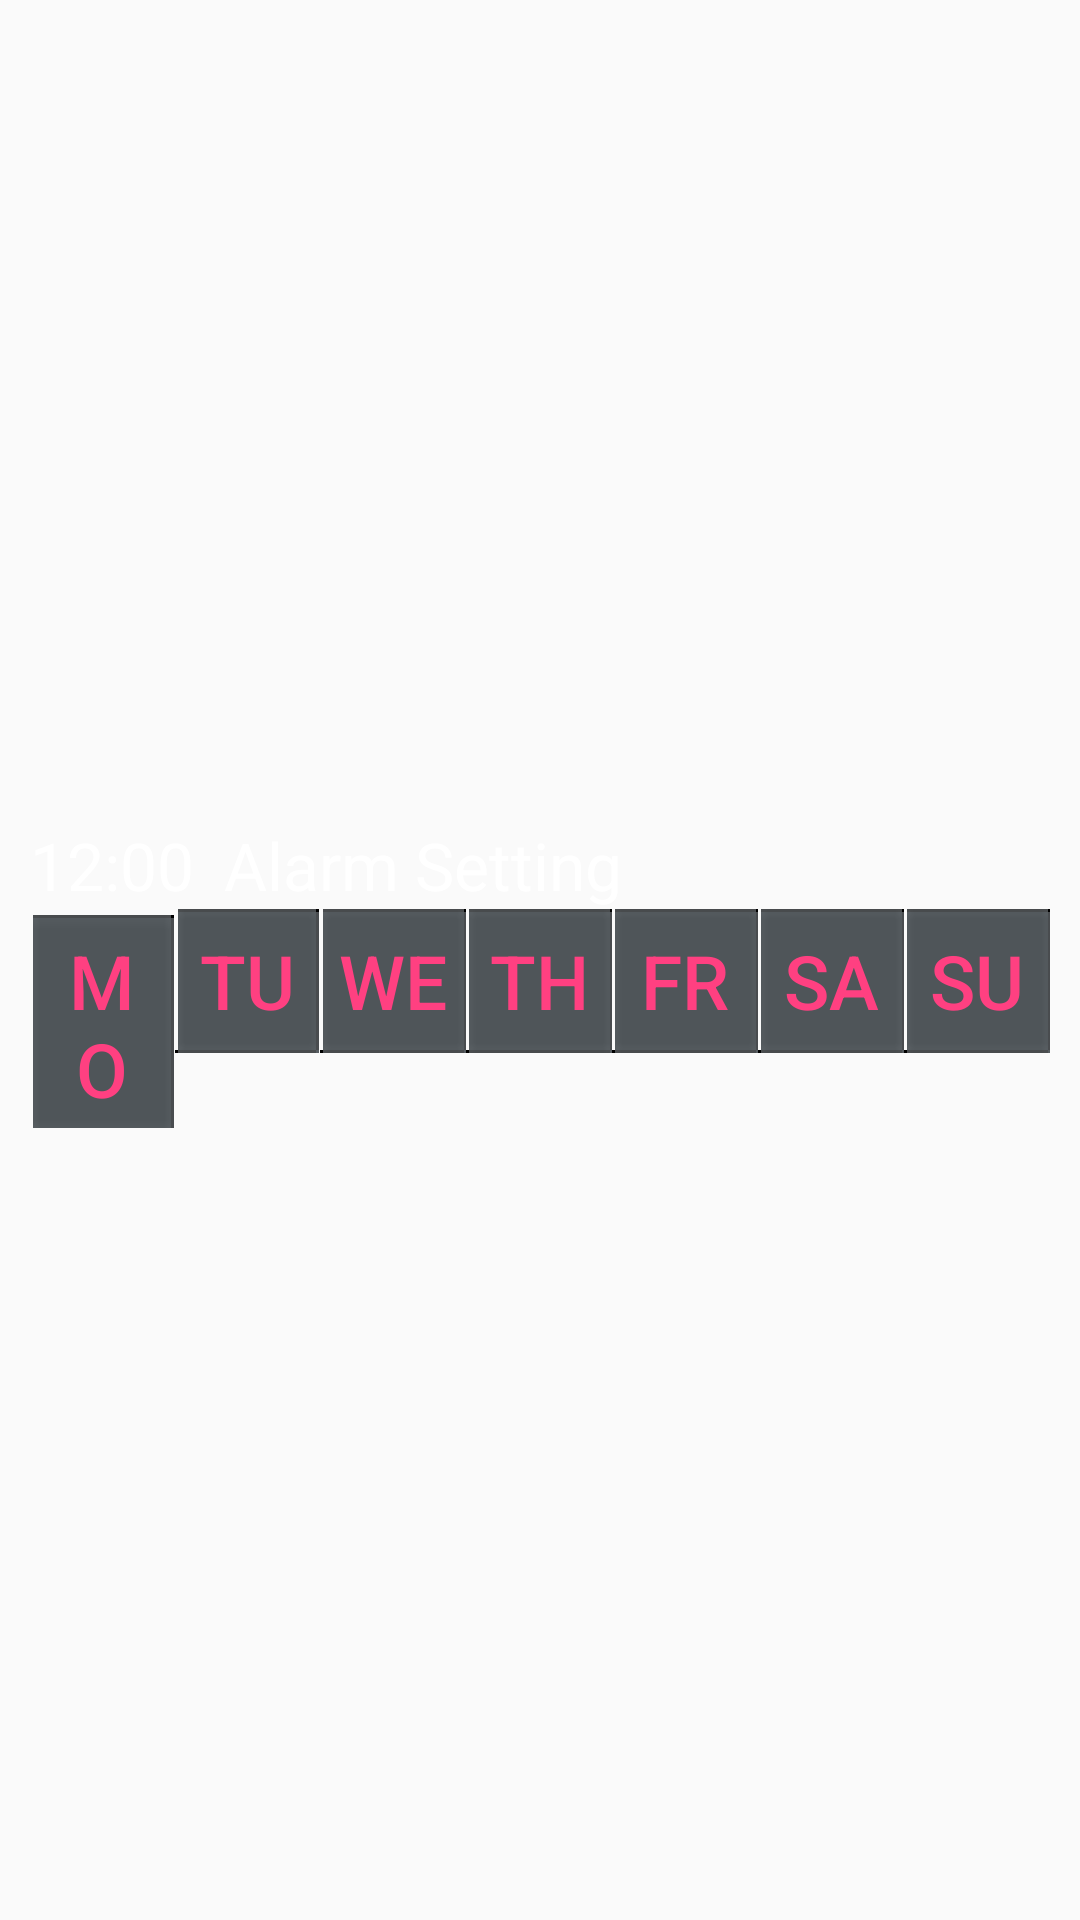

This screen was rendered from an Android layout file. Write that file and the resources it references.
<!-- AndroidManifest.xml: application theme AppTheme -->
<!-- res/layout/alarm_item.xml -->
<?xml version="1.0" encoding="utf-8"?>
<LinearLayout xmlns:android="http://schemas.android.com/apk/res/android"
    android:layout_width="match_parent"
    android:layout_height="match_parent"
    android:gravity="center_vertical"
    android:orientation="vertical"
    android:paddingTop="10dp"
    android:weightSum="10" >

    <LinearLayout
        android:layout_width="match_parent"
        android:layout_height="wrap_content"
        android:gravity="center_vertical"
        android:orientation="horizontal"
        android:paddingRight="10dp"
        android:weightSum="3" >

        <LinearLayout
            android:layout_width="0dp"
            android:layout_height="wrap_content"
            android:layout_weight="2"
            android:orientation="horizontal" >

            <TextView
                android:id="@+id/txtTime"
                android:layout_width="wrap_content"
                android:layout_height="wrap_content"
                android:layout_marginLeft="10dp"
                android:text="12:00"
                android:textColor="@android:color/white"
                android:textSize="22sp" />

            <TextView
                android:layout_width="wrap_content"
                android:layout_height="wrap_content"
                android:layout_marginLeft="10dp"
                android:text="@string/title3"
                android:textColor="@android:color/white"
                android:textSize="22sp" />
        </LinearLayout>

        <LinearLayout
            android:layout_width="0dp"
            android:layout_height="wrap_content"
            android:layout_weight="1"
            android:gravity="right"
            android:orientation="horizontal" >

            <CheckBox
                android:id="@+id/cbDelete"
                android:layout_width="wrap_content"
                android:layout_height="wrap_content"
                android:layout_gravity="right"
                android:button="@drawable/selector_cb_delete" />
        </LinearLayout>
    </LinearLayout>

    <LinearLayout
        android:layout_width="match_parent"
        android:layout_height="wrap_content"
        android:layout_marginLeft="10dp"
        android:layout_marginRight="10dp"
        android:gravity="right"
        android:orientation="horizontal"
        android:weightSum="7" >

        <Button
            android:id="@+id/btn1"
            android:layout_width="0dp"
            android:layout_height="wrap_content"
            android:layout_weight="1"
            android:background="@drawable/day_bg"
            android:gravity="center"
            android:padding="5dp"
            android:text="@string/Monday"
            android:textColor="@color/Day"
            android:textSize="25sp" />

        <Button
            android:id="@+id/btn2"
            android:layout_width="0dp"
            android:layout_height="wrap_content"
            android:layout_weight="1"
            android:background="@drawable/day_bg"
            android:gravity="center"
            android:padding="5dp"
            android:text="@string/Tuesday"
            android:textColor="@color/Day"
            android:textSize="25sp" />

        <Button
            android:id="@+id/btn3"
            android:layout_width="0dp"
            android:layout_height="wrap_content"
            android:layout_weight="1"
            android:background="@drawable/day_bg"
            android:gravity="center"
            android:padding="5dp"
            android:text="@string/Wednesday"
            android:textColor="@color/Day"
            android:textSize="25sp" />

        <Button
            android:id="@+id/btn4"
            android:layout_width="0dp"
            android:layout_height="wrap_content"
            android:layout_weight="1"
            android:background="@drawable/day_bg"
            android:gravity="center"
            android:padding="5dp"
            android:text="@string/Thursday"
            android:textColor="@color/Day"
            android:textSize="25sp" />

        <Button
            android:id="@+id/btn5"
            android:layout_width="0dp"
            android:layout_height="wrap_content"
            android:layout_weight="1"
            android:background="@drawable/day_bg"
            android:gravity="center"
            android:padding="5dp"
            android:text="@string/Friday"
            android:textColor="@color/Day"
            android:textSize="25sp" />

        <Button
            android:id="@+id/btn6"
            android:layout_width="0dp"
            android:layout_height="wrap_content"
            android:layout_weight="1"
            android:background="@drawable/day_bg"
            android:gravity="center"
            android:padding="5dp"
            android:text="@string/Saturday"
            android:textColor="@color/Day"
            android:textSize="25sp" />

        <Button
            android:id="@+id/btn7"
            android:layout_width="0dp"
            android:layout_height="wrap_content"
            android:layout_weight="1"
            android:background="@drawable/day_bg"
            android:gravity="center"
            android:padding="5dp"
            android:text="@string/Sunday"
            android:textColor="@color/Day"
            android:textSize="25sp" />
    </LinearLayout>

</LinearLayout>
<!-- resources referenced by this layout -->
<resources>
  <color name="Day">#FF4081</color>
  <string name="Friday">Fr</string>
  <string name="Monday">Mo</string>
  <string name="Saturday">Sa</string>
  <string name="Sunday">Su</string>
  <string name="Thursday">Th</string>
  <string name="Tuesday">Tu</string>
  <string name="Wednesday">We</string>
  <string name="title3">Alarm Setting</string>
  <style name="AppTheme" parent="Theme.AppCompat.Light.DarkActionBar">
          
      </style>
</resources>
